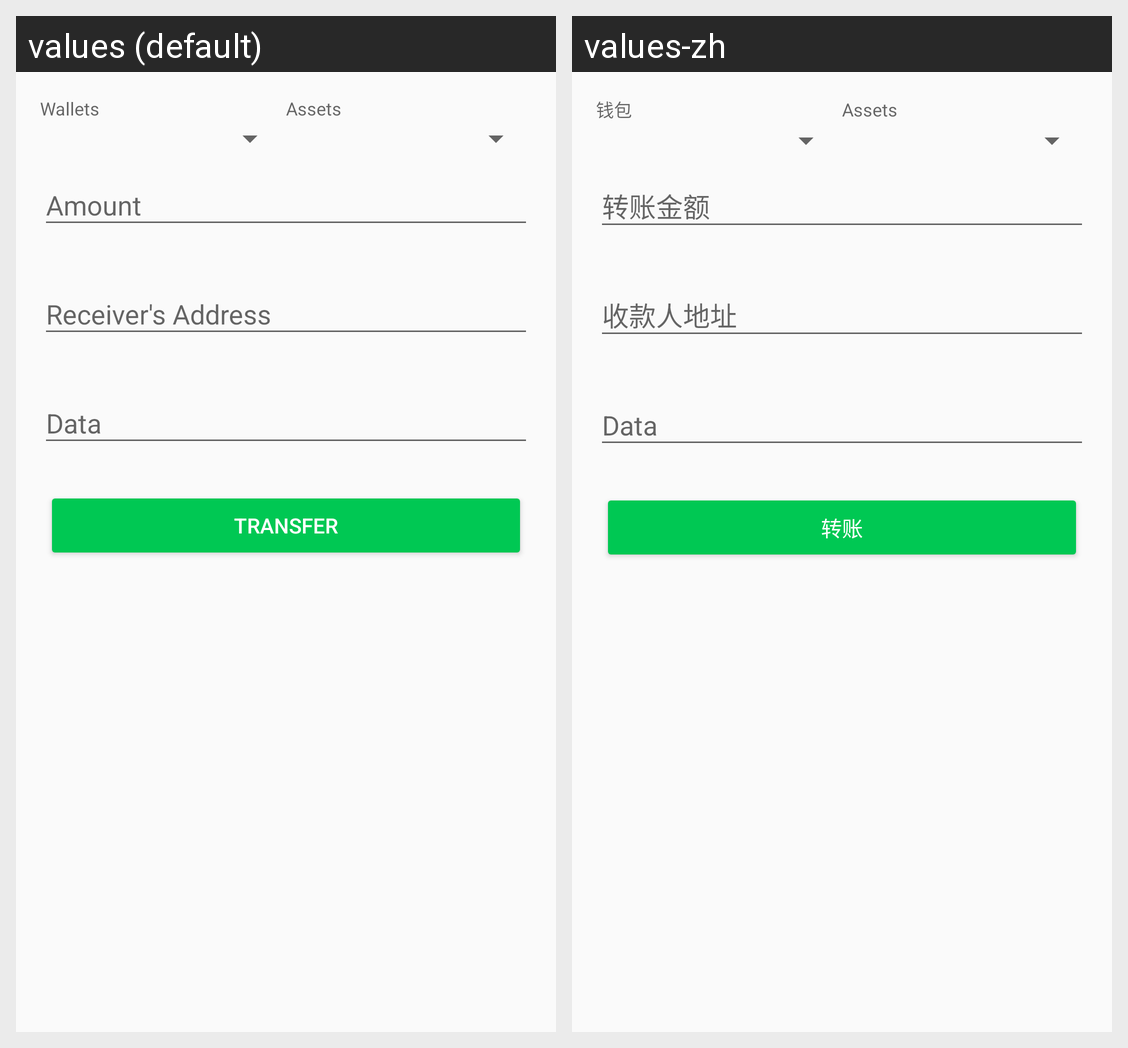

For this localized Android screen grid, give each drawn string resource with its value in every locale shown.
Android screen res/layout/fragment_send_money.xml rendered under 2 locales, left to right: values (default), values-zh. Device: Nexus 5 (rendered at 1080×1920; each locale shown at half size, 540×960, under a caption strip naming it); theme AppTheme.NoActionBar.
Strings drawn on this screen, with the default value and each locale's value (text and hints the layout hard-codes, and strings that could not be matched under every locale, appear in the picture but are not listed):

wallets
  values: Wallets
  values-zh: 钱包

assets
  values: Assets
  values-zh: Assets

amount
  values: Amount
  values-zh: 转账金额

receiver_address
  values: Receiver's Address
  values-zh: 收款人地址

data
  values: Data
  values-zh: Data

transfer
  values: Transfer
  values-zh: 转账
